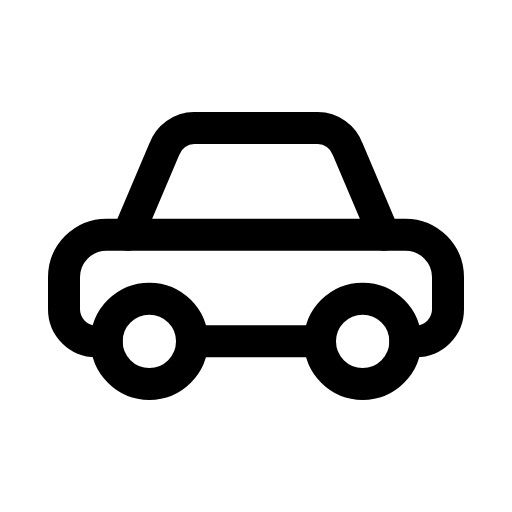
t = 0.00 s
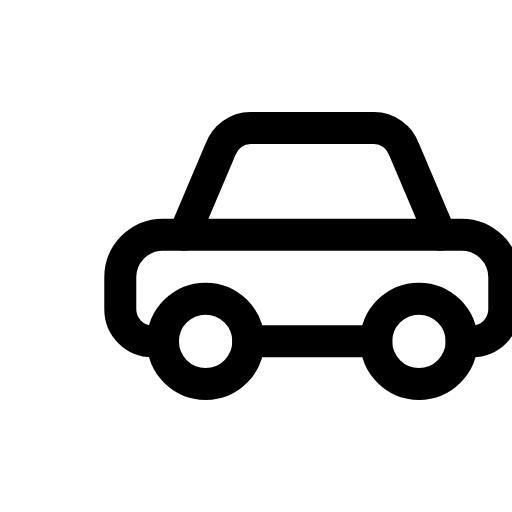
t = 0.14 s
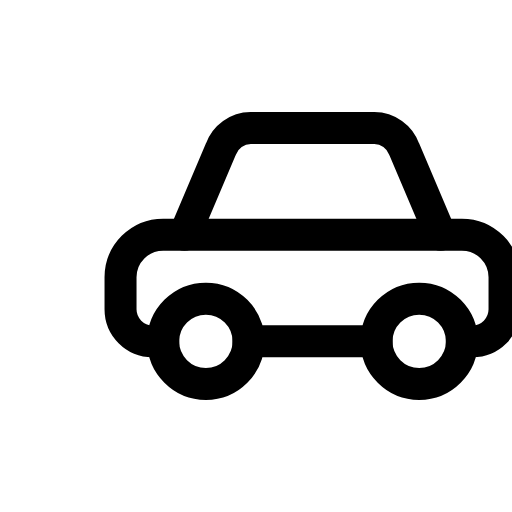
t = 0.21 s
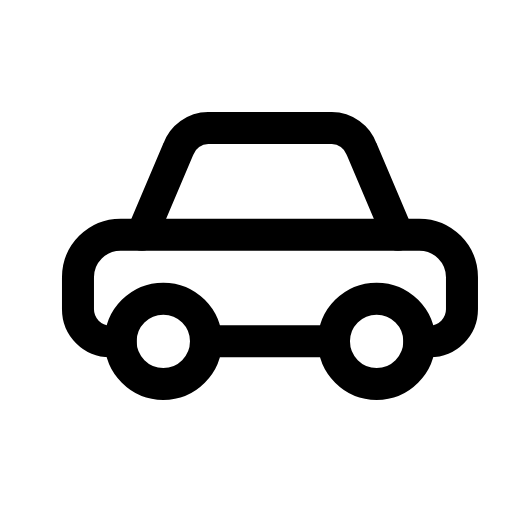
t = 0.39 s
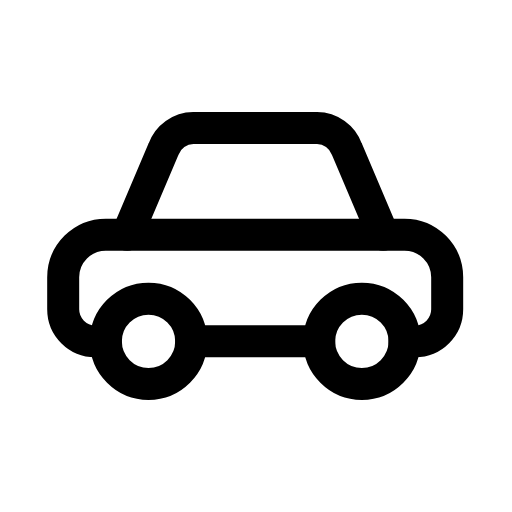
t = 0.49 s
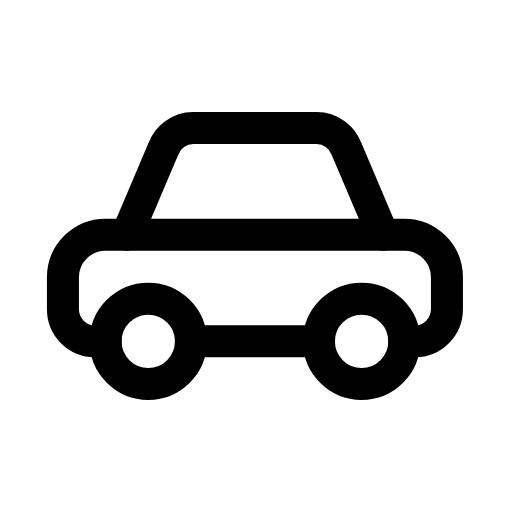
t = 0.60 s

The animated SVG that drew these frames (rendered in a browser with its animation timeline set to each time). Animation: 1 CSS @keyframes rule; one cycle of 0.70 s, repeats indefinitely.

<svg xmlns="http://www.w3.org/2000/svg" viewBox="0 0 24 24" width="24" height="24" class="rd-a-car" data-rd-animate="hover"><style>.rd-a-car{overflow:visible}.rd-a-car *{transform-box:view-box}@media (prefers-reduced-motion:no-preference){.rd-a-car[data-rd-animate="hover"]:hover .a,:hover>.rd-a-car[data-rd-animate="parent"] .a,.rd-a-car[data-rd-animate="play"] .a,.rd-a-car[data-rd-animate="loop"] .a{animation:rd-car-m calc(0.7s*var(--rd-speed,1)) cubic-bezier(.34,1.3,.5,1)}.rd-a-car[data-rd-animate="loop"] *{animation-iteration-count:infinite!important}@keyframes rd-car-m{0%,100%{translate:0 0}40%{translate:2.6px 0}}}</style><g fill="none" stroke="currentColor" stroke-linecap="round" stroke-linejoin="round" stroke-width="1.5"><g class="a"><path d="M6 11l1.7-4a1.5 1.5 0 0 1 1.4-1h5.8a1.5 1.5 0 0 1 1.4 1L18 11"/><path d="M5 16H4.5A1.5 1.5 0 0 1 3 14.5V13a2 2 0 0 1 2-2h14a2 2 0 0 1 2 2v1.5a1.5 1.5 0 0 1-1.5 1.5H19M9 16h6"/><circle cx="7" cy="16" r="2"/><circle cx="17" cy="16" r="2"/></g></g></svg>
